Labelled photos from "tobacco_processed", an image-classification folder in TadiKev/tobacco-leaf-tooling. The possible labels are: alternaria, cercospora, healthy.

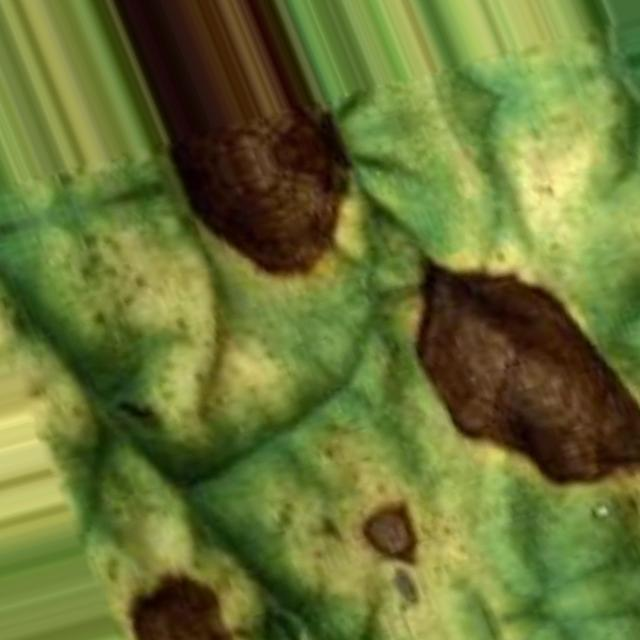
Label: alternaria

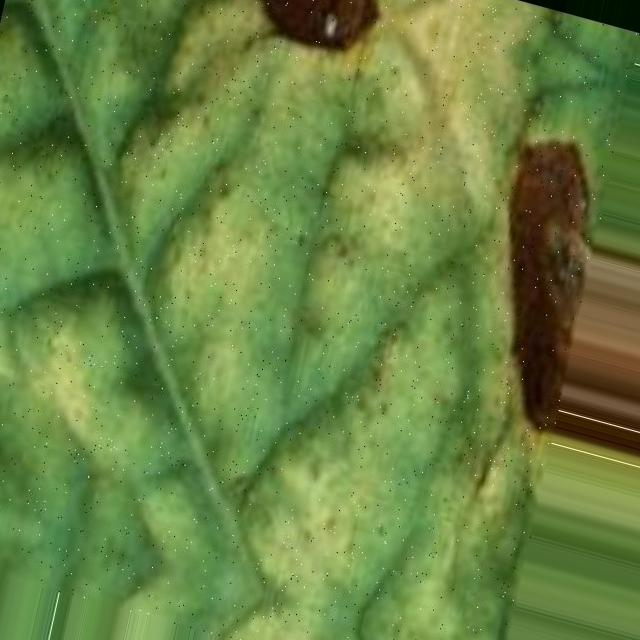
Label: alternaria

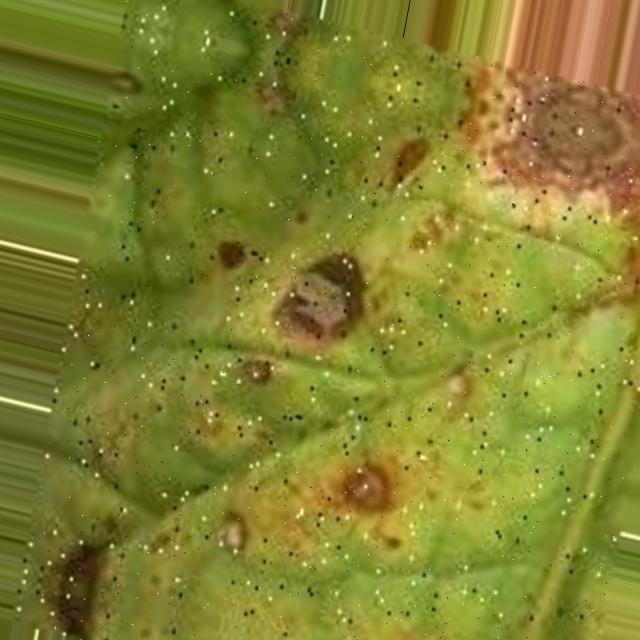
Label: alternaria

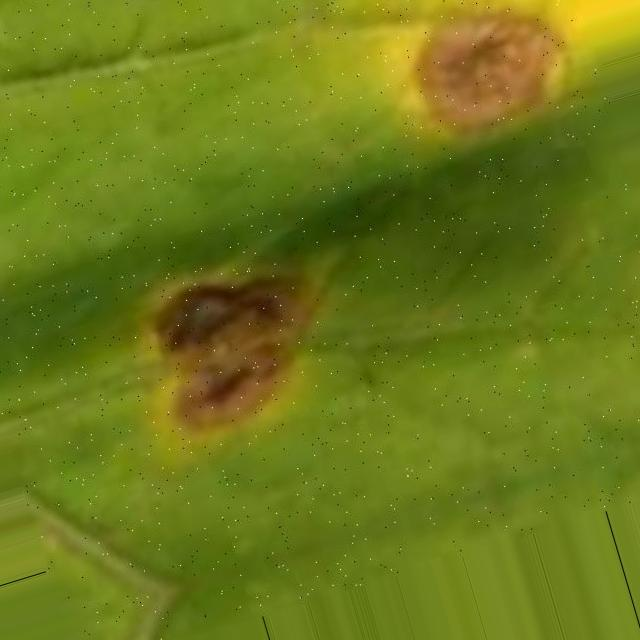
Label: cercospora

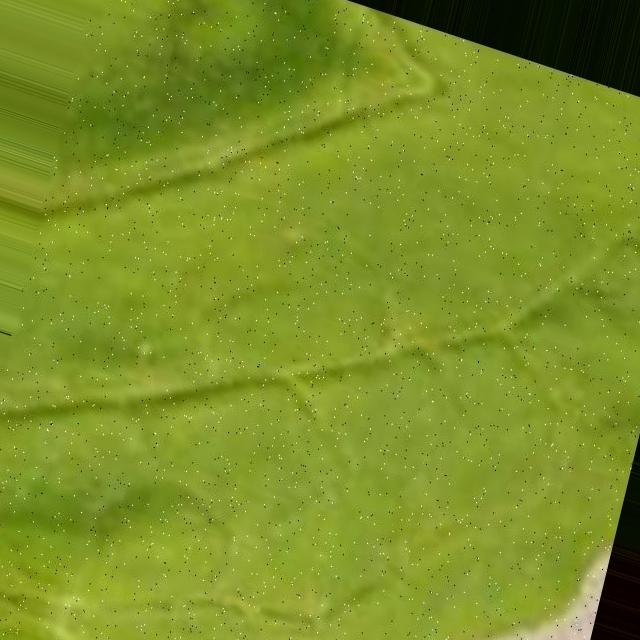
Label: cercospora

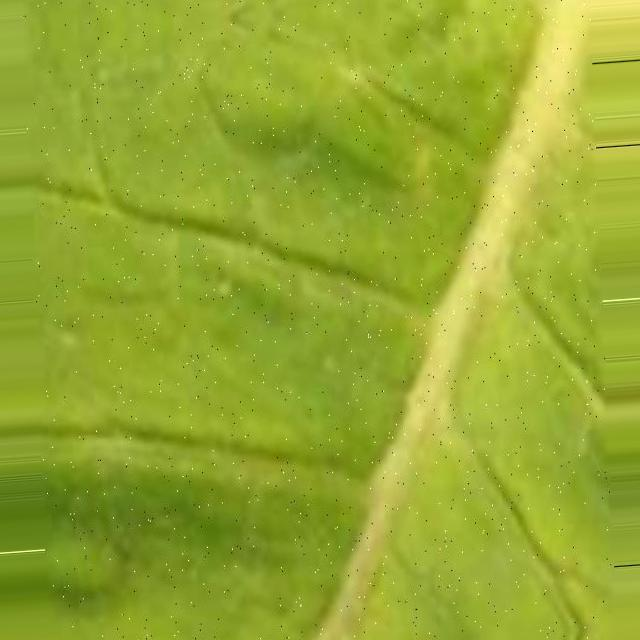
Label: cercospora
